Dataset: single (GitHub, MustafaKhalil-IST/eviris-dataset-group7). Classes: apple braeburn, apple golden 1, apple golden 2, apple golden 3, apple granny smith, apple red 1, apple red 2, apple red 3, apple red delicious, apple red yellow 1, apple red yellow 2, apricot, avocado, avocado ripe, banana, banana lady finger, dates, kiwi, lemon, orange, tomato 1, tomato 2, tomato 3, tomato 4, tomato cherry red, tomato maroon.

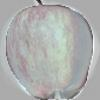
Label: apple red 1

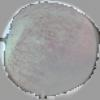
Label: apple red 3

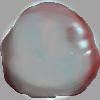
Label: tomato 3

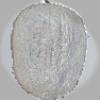
Label: kiwi

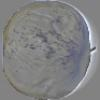
Label: apple golden 1

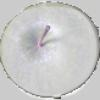
Label: apple granny smith
